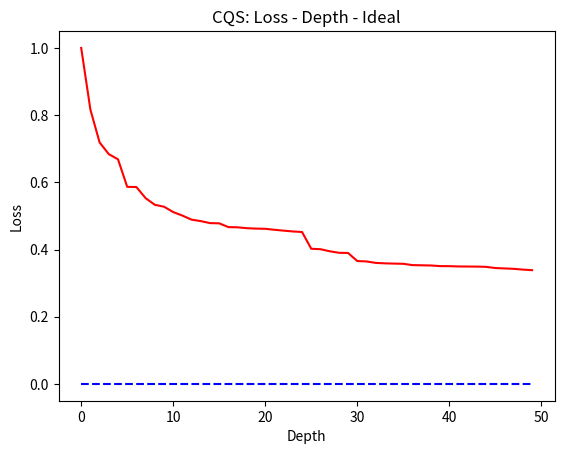

Recreate this plot in Python.
########################################################################################################################
# Copyright (c) Xiufan Li. All Rights Reserved.
# Licensed under the Apache License, Version 2.0 (the "License");
# you may not use this file except in compliance with the License.
# You may obtain a copy of the License at
#
#     http://www.apache.org/licenses/LICENSE-2.0
#
# Unless required by applicable law or agreed to in writing, software
# distributed under the License is distributed on an "AS IS" BASIS,
# WITHOUT WARRANTIES OR CONDITIONS OF ANY KIND, either express or implied.
# See the License for the specific language governing permissions and
# limitations under the License.

# Author: Xiufan Li
# [redacted]
# Institution: Centre for Quantum Technologies, National University of Singapore
# For feedback, please contact Xiufan at: [email redacted].
########################################################################################################################


# !/usr/bin/env python3

"""
    This is the calculator module to compute Q and r according to the Hadamard test shooting outcomes.
"""

import matplotlib.pyplot as plt

plt.title("CQS: Loss - Depth - Ideal")
depth = 50
Depth = list(range(depth))
Loss_list = [1, 0.816446429,
0.718691443,
0.683807513,
0.668437042,
0.586574712,
0.585949,
0.552832078,
0.533166504,
0.527385053,
0.511464006,
0.500955539,
0.48886759,
0.484526798,
0.478594238,
0.477962862,
0.466658745,
0.466070433,
0.463489626,
0.462241909,
0.461675122,
0.458779551,
0.456188246,
0.453792696,
0.452152916,
0.4022613,
0.400972353,
0.394824003,
0.390298044,
0.38973532,
0.365680905,
0.364570764,
0.360164207,
0.358883115,
0.35811932,
0.357522421,
0.353621409,
0.353062901,
0.352510061,
0.350658407,
0.350492017,
0.349584852,
0.349382402,
0.349141241,
0.34840114,
0.344915422,
0.34372053,
0.342544957,
0.340249655,
0.338520035

]

plt.plot(Depth, [0 for _ in Depth], 'b--',
         Depth, Loss_list, 'r-')

plt.xlabel("Depth")
plt.ylabel("Loss")
plt.show()
